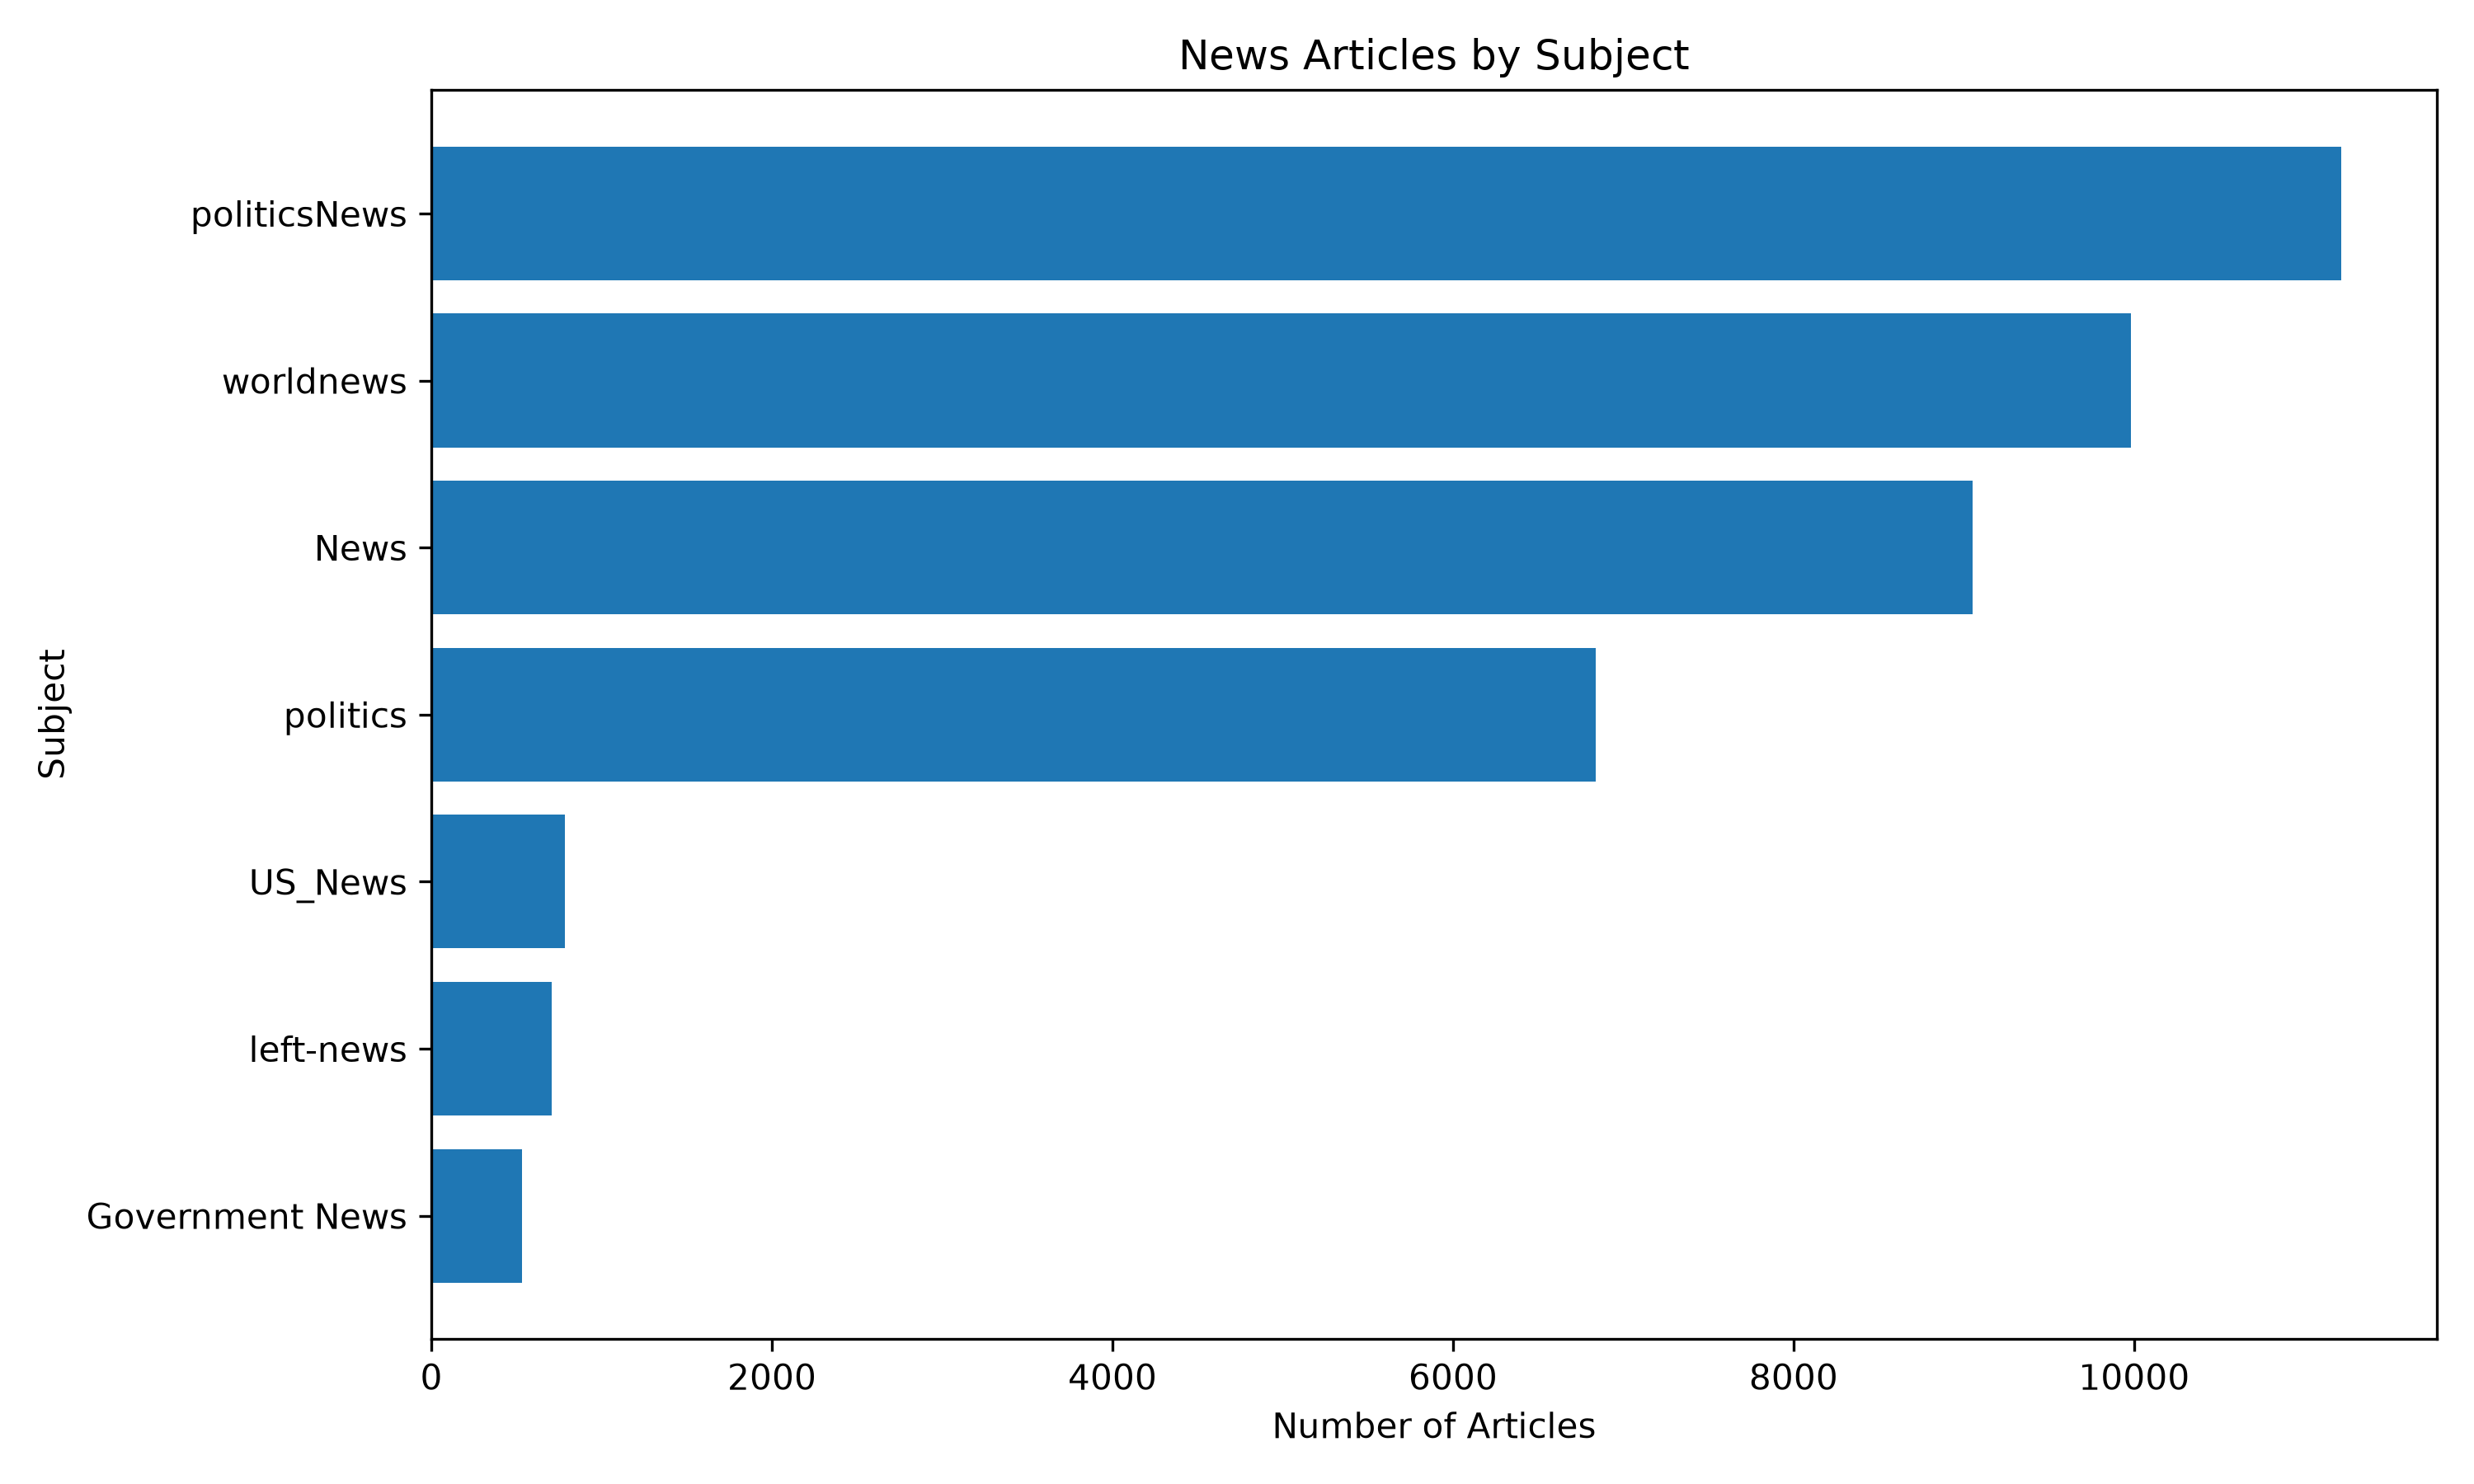

The data file committed next to this chart (first rows):
subject, article_count
politicsNews, 11217
worldnews, 9980
News, 9050
politics, 6838
US_News, 783
left-news, 705
Government News, 532
